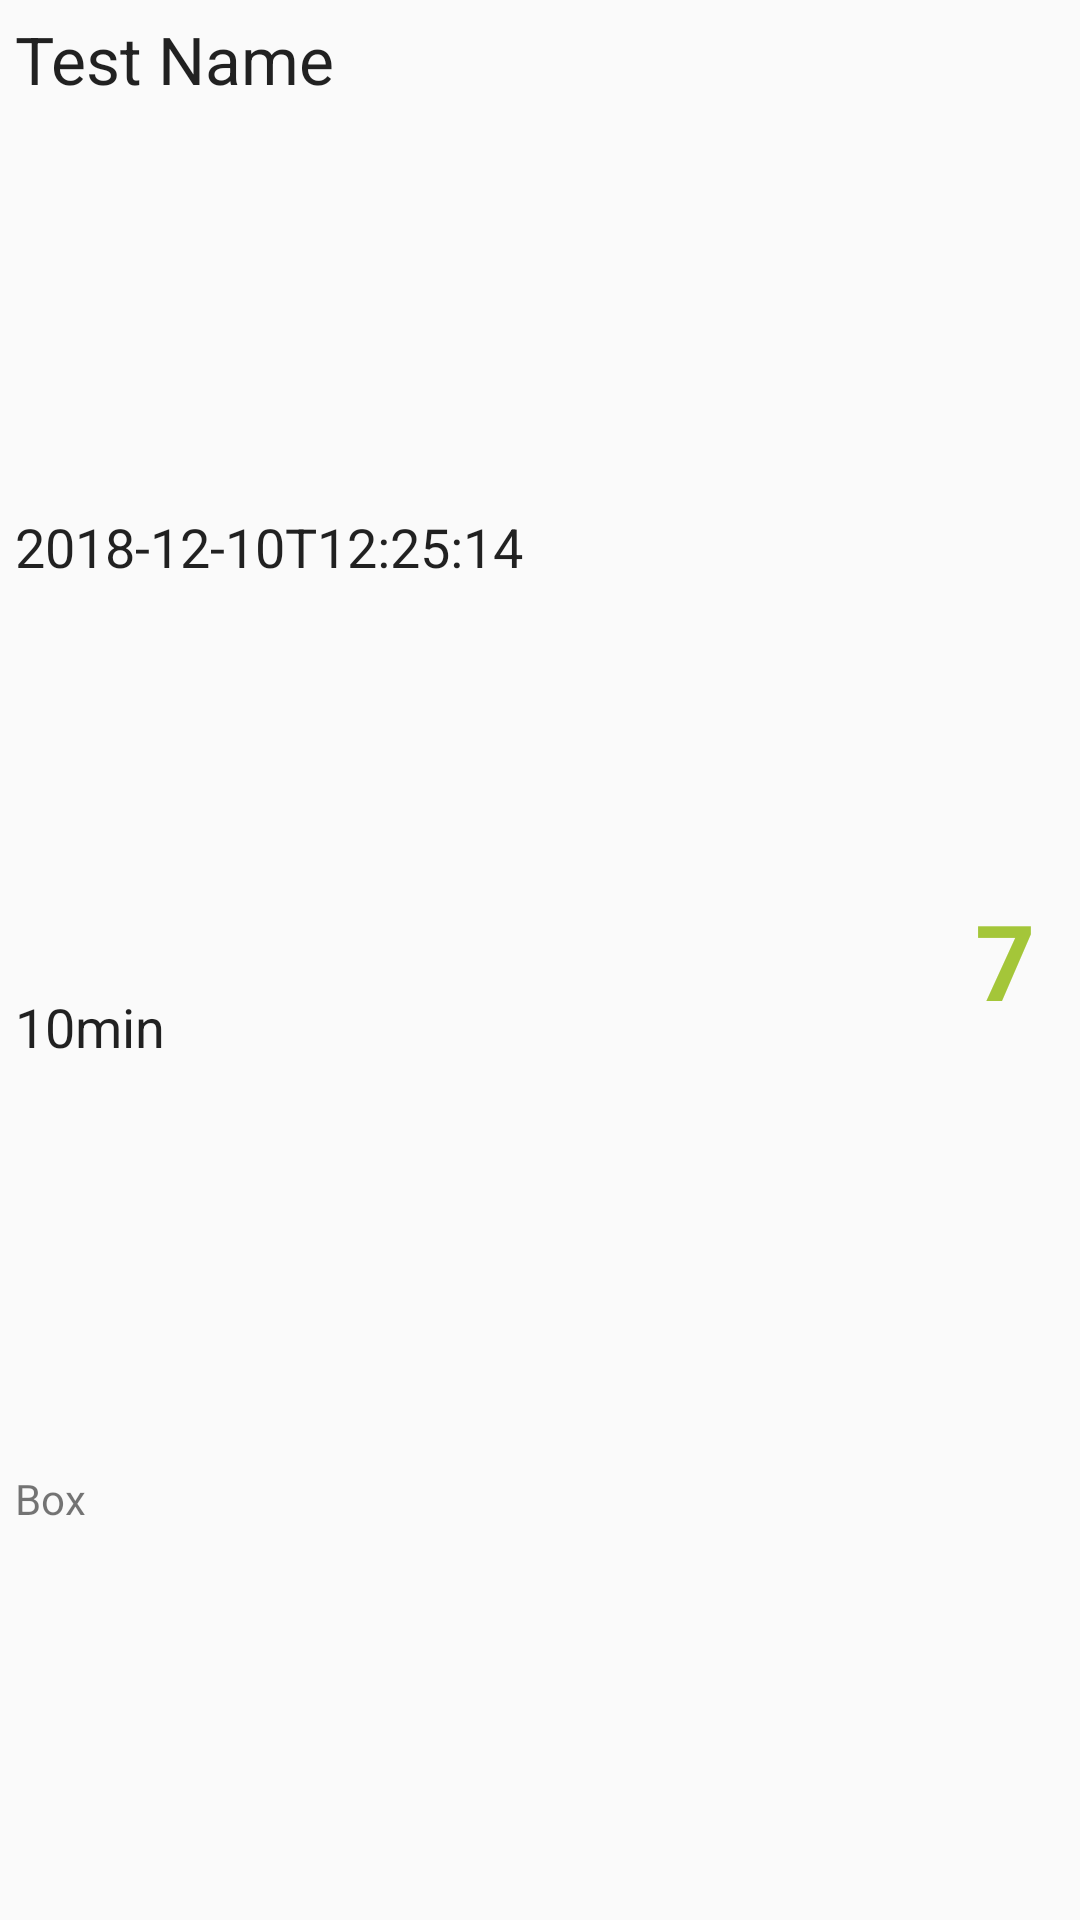

Reconstruct the res/layout file that produces this screen, plus the resources it refers to.
<!-- AndroidManifest.xml: application theme AppTheme -->
<!-- res/layout/custom_row_history_earned_rewardi.xml -->
<?xml version="1.0" encoding="utf-8"?>
<LinearLayout xmlns:android="http://schemas.android.com/apk/res/android"
    android:orientation="horizontal" android:layout_width="match_parent"
    android:layout_height="match_parent"
    android:descendantFocusability="blocksDescendants">

    <LinearLayout
        android:layout_width="wrap_content"
        android:layout_height="match_parent"
        android:layout_weight="1"
        android:orientation="vertical">

        <TextView
            android:id="@+id/textViewName"
            android:layout_width="wrap_content"
            android:layout_height="wrap_content"
            android:layout_margin="5dp"
            android:layout_weight="1"
            android:text="Test Name"
            android:textAppearance="?android:attr/textAppearanceLarge" />

        <TextView
            android:id="@+id/textViewDate"
            android:layout_width="wrap_content"
            android:layout_height="wrap_content"
            android:layout_margin="5dp"
            android:layout_weight="1"
            android:text="2018-12-10T12:25:14"
            android:textAppearance="?android:attr/textAppearanceLarge"
            android:textSize="18sp" />

        <TextView
            android:id="@+id/textViewDuration"
            android:layout_width="wrap_content"
            android:layout_height="wrap_content"
            android:layout_margin="5dp"
            android:layout_weight="1"
            android:text="10min"
            android:textAppearance="?android:attr/textAppearanceLarge"
            android:textSize="18sp" />

        <TextView
            android:id="@+id/textViewType"
            android:layout_width="wrap_content"
            android:layout_height="wrap_content"
            android:layout_margin="5dp"
            android:layout_weight="1"
            android:text="Box" />
    </LinearLayout>

    <LinearLayout
        android:layout_width="wrap_content"
        android:layout_height="match_parent"
        android:layout_margin="10dp"
        android:gravity="center"
        android:orientation="horizontal">

        <TextView
            android:id="@+id/textViewRewardi"
            android:layout_width="wrap_content"
            android:layout_height="wrap_content"
            android:layout_margin="5dp"
            android:layout_weight="1"
            android:gravity="center_vertical"
            android:text="7"
            android:textAlignment="center"
            android:textAppearance="?android:attr/textAppearanceLarge"
            android:textColor="@color/colorAndroidGreen"
            android:textSize="35sp"
            android:textStyle="bold" />
    </LinearLayout>

</LinearLayout>
<!-- resources referenced by this layout -->
<resources>
  <color name="colorAndroidGreen">#a4c639</color>
  <style name="AppTheme" parent="Theme.AppCompat.Light.DarkActionBar">
          
          <item name="colorPrimary">@color/colorPrimary</item>
          <item name="colorPrimaryDark">@color/colorPrimaryDark</item>
          <item name="colorAccent">@color/colorAccent</item>
      </style>
  <color name="colorPrimary">#03a9f4</color>
  <color name="colorPrimaryDark">#0288d1</color>
  <color name="colorAccent">#FF9800</color>
</resources>
